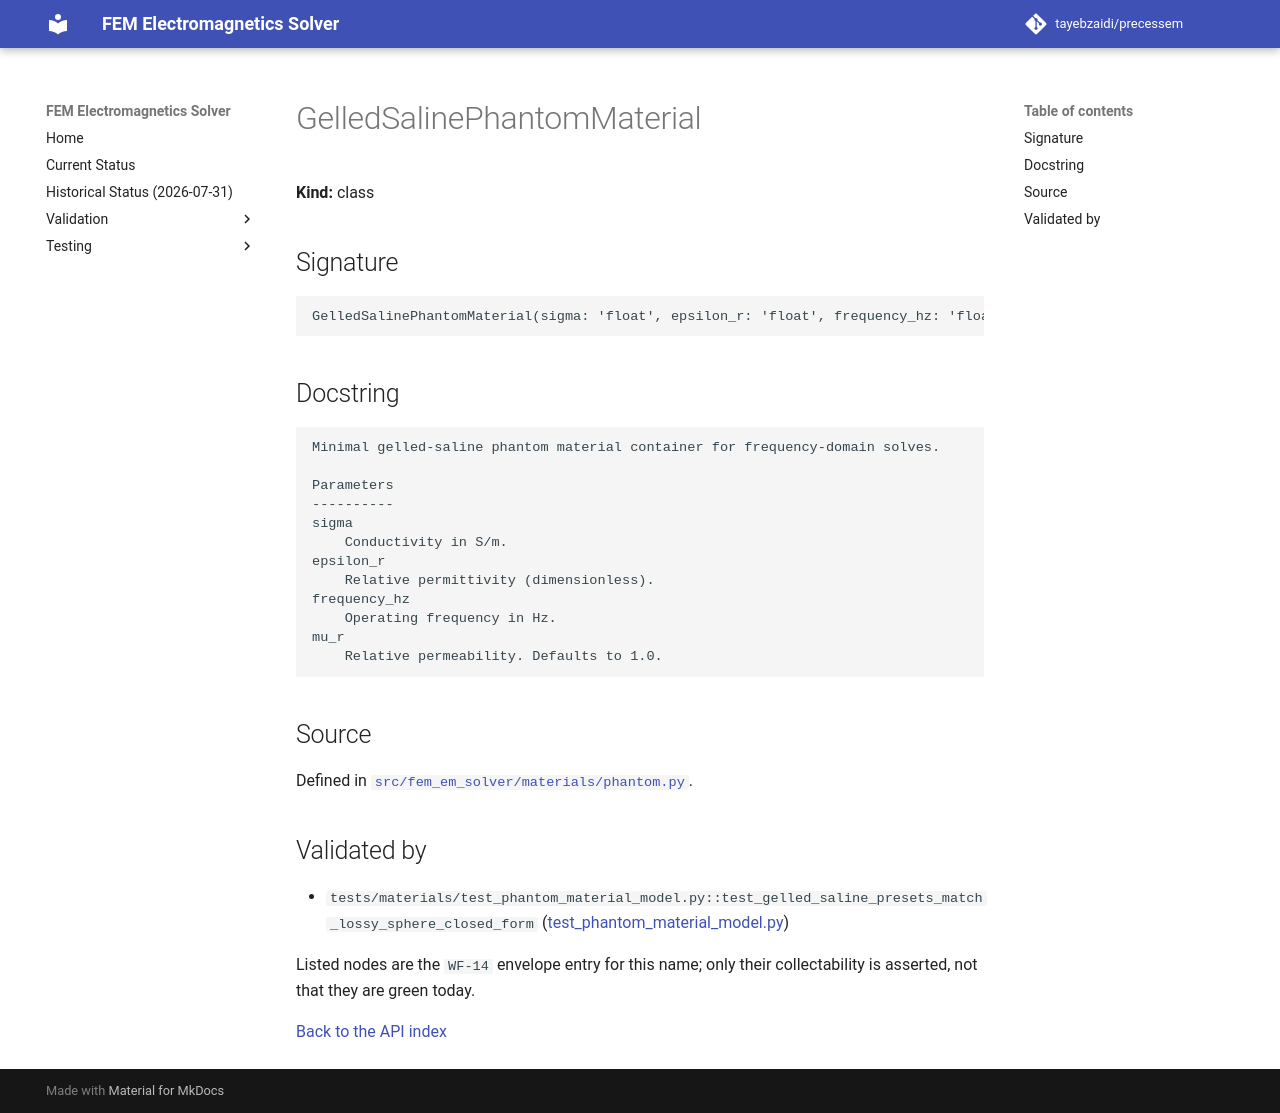

repository: tayebzaidi/precessem · page: guide/api/GelledSalinePhantomMaterial/index.html · generator: mkdocs

<!-- GENERATED by scripts/docs/generate_api_reference.py from fem_em_solver.__all__ and tests/package/validation_envelope.toml. Do not edit; regenerate. -->

# GelledSalinePhantomMaterial

**Kind:** class

## Signature

```python
GelledSalinePhantomMaterial(sigma: 'float', epsilon_r: 'float', frequency_hz: 'float', mu_r: 'float' = 1.0) -> None
```

## Docstring

```text
Minimal gelled-saline phantom material container for frequency-domain solves.

Parameters
----------
sigma
    Conductivity in S/m.
epsilon_r
    Relative permittivity (dimensionless).
frequency_hz
    Operating frequency in Hz.
mu_r
    Relative permeability. Defaults to 1.0.
```

## Source

Defined in [`src/fem_em_solver/materials/phantom.py`](../../../src/fem_em_solver/materials/phantom.py).

## Validated by

<!-- envelope:begin -->
- `tests/materials/test_phantom_material_model.py::test_gelled_saline_presets_match_lossy_sphere_closed_form` ([test_phantom_material_model.py](../../../tests/materials/test_phantom_material_model.py))
<!-- envelope:end -->

Listed nodes are the `WF-14` envelope entry for this name; only their collectability is asserted, not that they are green today.

[Back to the API index](index.md)
